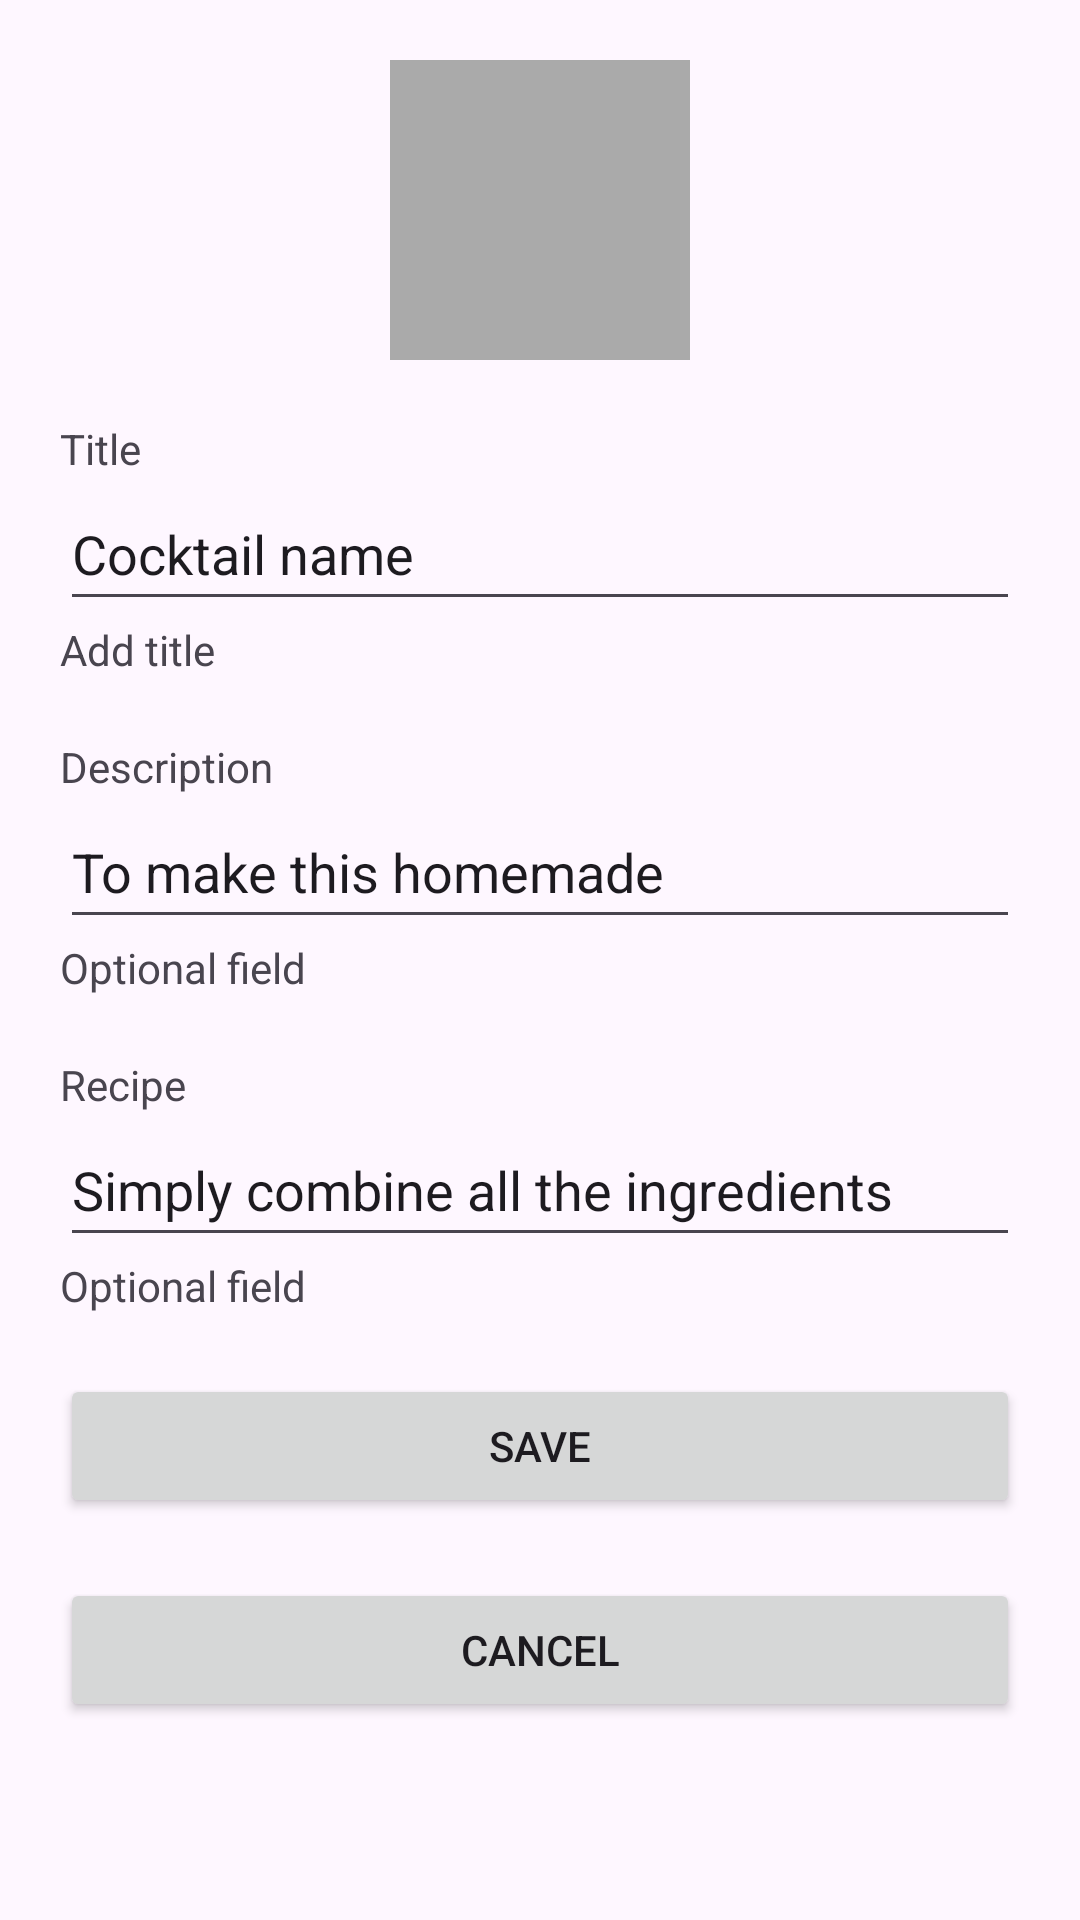

Write the Android layout XML for this screen, with the resource values it uses.
<!-- AndroidManifest.xml: application theme Theme.Cocktail_bar -->
<!-- res/layout/fragment_create_cocktail.xml -->
<?xml version="1.0" encoding="utf-8"?>
<ScrollView xmlns:android="http://schemas.android.com/apk/res/android"
    xmlns:tools="http://schemas.android.com/tools"
    android:layout_width="match_parent"
    android:layout_height="match_parent"
    tools:context=".CreateCocktailFragment">

    <LinearLayout
        android:layout_width="match_parent"
        android:layout_height="wrap_content"
        android:paddingHorizontal="20dp"
        android:orientation="vertical">

        <ImageView
            android:layout_gravity="center"
            android:layout_margin="20dp"
            android:layout_width="100dp"
            android:layout_height="100dp"
            android:contentDescription="Photo"
            android:background="@android:color/darker_gray"/>

        <TextView
            android:id="@+id/tv_title"
            android:layout_width="match_parent"
            android:layout_height="wrap_content"
            android:text="@string/tv_title" />

        <EditText
            android:id="@+id/edit_text_title"
            android:layout_width="match_parent"
            android:layout_height="48dp"
            android:ems="10"
            android:inputType="text"
            android:text="@string/cocktail_name" />

        <TextView
            android:id="@+id/tv_add_title"
            android:layout_width="match_parent"
            android:layout_height="wrap_content"
            android:text="@string/add_title" />

        <TextView
            android:id="@+id/tv_description"
            android:layout_width="match_parent"
            android:layout_height="wrap_content"
            android:layout_marginTop="20dp"
            android:text="@string/description" />

        <EditText
            android:id="@+id/edit_text_description"
            android:layout_width="match_parent"
            android:layout_height="48dp"
            android:ems="10"
            android:inputType="text"
            android:text="@string/edit_description" />

        <TextView
            android:id="@+id/tv_add_description"
            android:layout_width="match_parent"
            android:layout_height="wrap_content"
            android:text="@string/optional_field" />

        <TextView
            android:id="@+id/tv_recipe"
            android:layout_width="match_parent"
            android:layout_height="wrap_content"
            android:layout_marginTop="20dp"
            android:text="@string/recipe" />

        <EditText
            android:id="@+id/edit_text_recipe"
            android:layout_width="match_parent"
            android:layout_height="48dp"
            android:ems="10"
            android:inputType="text"
            android:text="@string/edit_text_recipe"
            android:autofillHints="" />

        <TextView
            android:id="@+id/tv_add_recipe"
            android:layout_width="match_parent"
            android:layout_height="wrap_content"
            android:text="@string/optional_field" />

        <Button
            android:layout_width="match_parent"
            android:layout_height="match_parent"
            android:layout_marginTop="20dp"
            android:text="@string/save"/>

        <Button
            android:layout_width="match_parent"
            android:layout_height="match_parent"
            android:layout_marginTop="20dp"
            android:text="@string/cancel"/>


    </LinearLayout>
</ScrollView>
<!-- resources referenced by this layout -->
<resources>
  <string name="add_title">Add title</string>
  <string name="cancel">Cancel</string>
  <string name="cocktail_name">Cocktail name</string>
  <string name="description">Description</string>
  <string name="edit_description">To make this homemade</string>
  <string name="edit_text_recipe">Simply combine all the ingredients</string>
  <string name="optional_field">Optional field</string>
  <string name="recipe">Recipe</string>
  <string name="save">Save</string>
  <string name="tv_title">Title</string>
  <style name="Theme.Cocktail_bar" parent="Base.Theme.Cocktail_bar" />
  <style name="Base.Theme.Cocktail_bar" parent="Theme.Material3.DayNight.NoActionBar">
          
          
      </style>
</resources>
